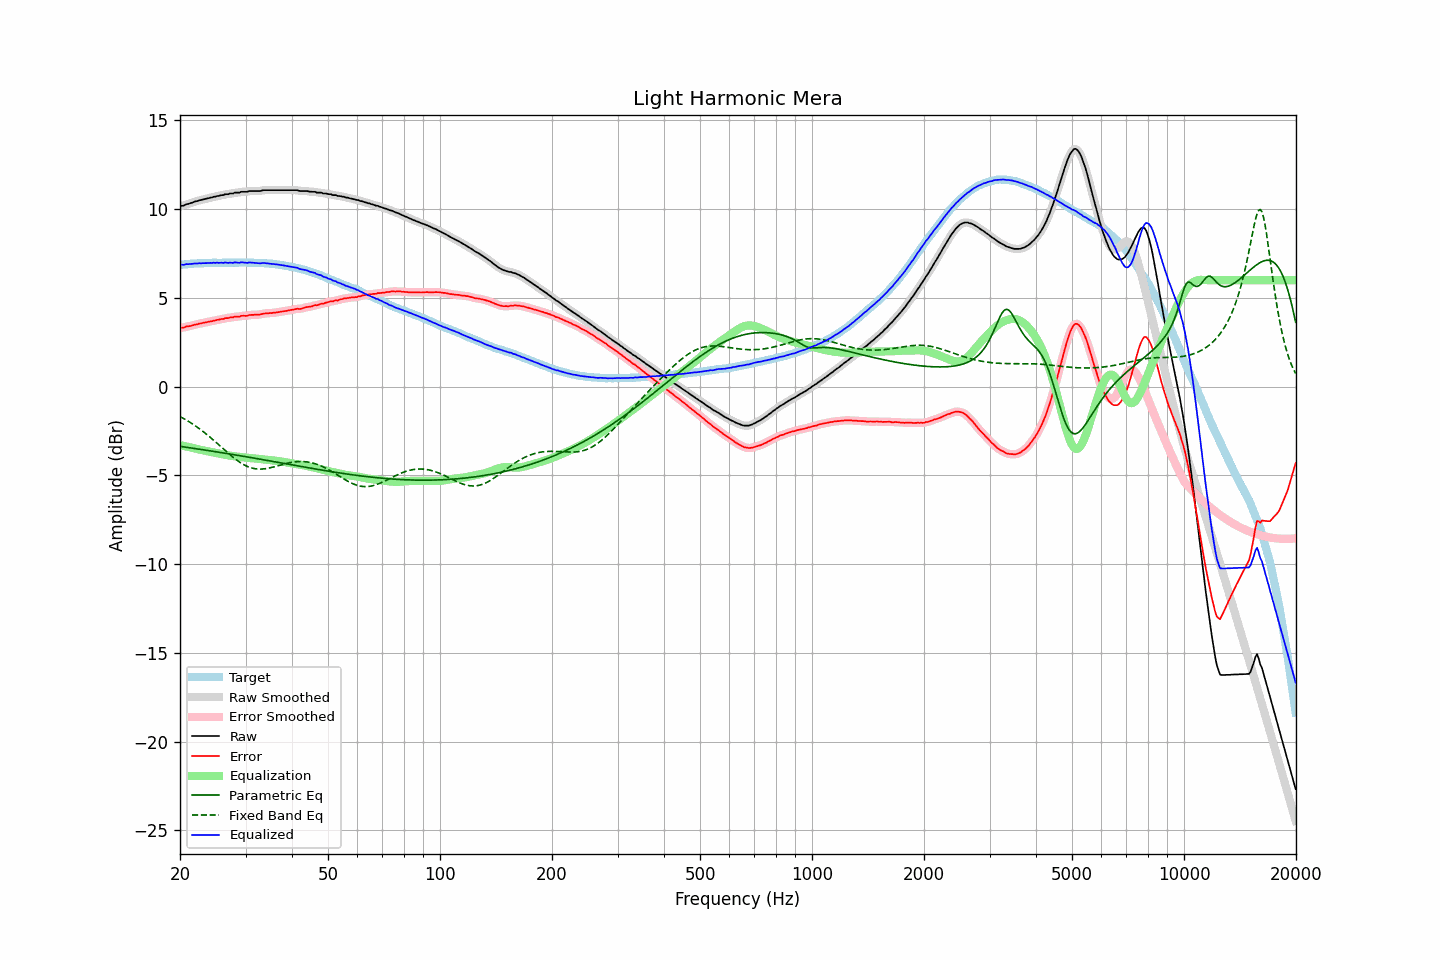

Source data for this figure (header and first rows):
frequency, raw, error, smoothed, error_smoothed, equalization, parametric_eq, fixed_band_eq, equalized_raw, equalized_smoothed, target
20.00, 10.16, 3.30, 10.16, 3.30, -3.30, -3.37, -1.69, 6.87, 6.86, 6.86
20.20, 10.19, 3.32, 10.18, 3.31, -3.31, -3.38, -1.74, 6.88, 6.87, 6.87
20.40, 10.19, 3.31, 10.21, 3.33, -3.33, -3.39, -1.79, 6.86, 6.87, 6.88
20.61, 10.23, 3.34, 10.23, 3.35, -3.35, -3.41, -1.84, 6.88, 6.88, 6.89
20.81, 10.28, 3.39, 10.26, 3.37, -3.37, -3.42, -1.89, 6.91, 6.89, 6.89
21.02, 10.29, 3.39, 10.30, 3.40, -3.39, -3.43, -1.94, 6.90, 6.90, 6.90
21.23, 10.32, 3.41, 10.32, 3.41, -3.41, -3.45, -2.00, 6.91, 6.91, 6.91
21.44, 10.35, 3.42, 10.35, 3.43, -3.44, -3.46, -2.06, 6.92, 6.92, 6.93
21.66, 10.38, 3.45, 10.38, 3.46, -3.46, -3.47, -2.12, 6.92, 6.93, 6.93
21.87, 10.42, 3.49, 10.41, 3.48, -3.48, -3.49, -2.18, 6.94, 6.93, 6.94
22.09, 10.44, 3.51, 10.44, 3.51, -3.50, -3.50, -2.24, 6.94, 6.94, 6.94
22.31, 10.46, 3.52, 10.47, 3.53, -3.52, -3.51, -2.30, 6.94, 6.95, 6.94
22.54, 10.50, 3.56, 10.49, 3.54, -3.54, -3.53, -2.37, 6.96, 6.95, 6.94
22.76, 10.51, 3.56, 10.52, 3.57, -3.57, -3.54, -2.44, 6.95, 6.95, 6.95
22.99, 10.54, 3.59, 10.54, 3.59, -3.59, -3.55, -2.51, 6.96, 6.95, 6.95
23.22, 10.56, 3.61, 10.56, 3.60, -3.60, -3.57, -2.58, 6.96, 6.96, 6.95
23.45, 10.58, 3.62, 10.58, 3.62, -3.62, -3.58, -2.65, 6.96, 6.96, 6.96
23.69, 10.60, 3.64, 10.60, 3.64, -3.64, -3.60, -2.72, 6.96, 6.96, 6.96
23.92, 10.62, 3.66, 10.62, 3.66, -3.66, -3.61, -2.80, 6.96, 6.96, 6.96
24.16, 10.65, 3.68, 10.65, 3.68, -3.68, -3.62, -2.87, 6.97, 6.97, 6.97
24.40, 10.66, 3.68, 10.67, 3.69, -3.69, -3.64, -2.95, 6.97, 6.97, 6.98
24.65, 10.70, 3.72, 10.69, 3.71, -3.71, -3.65, -3.03, 6.99, 6.98, 6.98
24.89, 10.70, 3.72, 10.71, 3.73, -3.73, -3.67, -3.11, 6.97, 6.98, 6.98
25.14, 10.74, 3.76, 10.73, 3.75, -3.75, -3.68, -3.19, 6.99, 6.98, 6.98
25.39, 10.74, 3.76, 10.75, 3.77, -3.77, -3.69, -3.27, 6.97, 6.98, 6.98
25.65, 10.77, 3.79, 10.77, 3.79, -3.79, -3.71, -3.35, 6.98, 6.98, 6.98
25.91, 10.79, 3.82, 10.79, 3.81, -3.81, -3.72, -3.43, 6.98, 6.98, 6.97
26.16, 10.79, 3.81, 10.81, 3.83, -3.83, -3.74, -3.51, 6.97, 6.98, 6.98
26.43, 10.84, 3.86, 10.82, 3.84, -3.84, -3.75, -3.59, 7.00, 6.98, 6.98
26.69, 10.84, 3.86, 10.84, 3.86, -3.86, -3.77, -3.67, 6.98, 6.98, 6.98
26.96, 10.84, 3.86, 10.86, 3.88, -3.87, -3.78, -3.75, 6.97, 6.99, 6.98
27.23, 10.88, 3.90, 10.86, 3.88, -3.89, -3.80, -3.83, 6.99, 6.98, 6.98
27.50, 10.88, 3.90, 10.88, 3.90, -3.90, -3.81, -3.91, 6.98, 6.98, 6.98
27.77, 10.88, 3.89, 10.90, 3.92, -3.91, -3.83, -3.98, 6.97, 6.99, 6.99
28.05, 10.93, 3.94, 10.91, 3.93, -3.93, -3.84, -4.05, 7.00, 6.99, 6.99
28.33, 10.93, 3.95, 10.92, 3.94, -3.94, -3.86, -4.12, 6.99, 6.98, 6.99
28.62, 10.93, 3.95, 10.94, 3.95, -3.95, -3.87, -4.19, 6.98, 6.99, 6.98
28.90, 10.93, 3.94, 10.95, 3.96, -3.96, -3.89, -4.25, 6.97, 6.99, 6.99
29.19, 10.98, 3.99, 10.96, 3.97, -3.97, -3.90, -4.31, 7.01, 6.99, 6.99
29.48, 10.98, 3.99, 10.98, 3.99, -3.98, -3.92, -4.37, 7.00, 7.00, 6.99
29.78, 10.98, 3.99, 10.98, 3.99, -3.99, -3.93, -4.42, 6.99, 6.99, 6.99
30.08, 10.98, 3.98, 10.98, 3.99, -4.00, -3.95, -4.46, 6.98, 6.98, 7.00
30.38, 10.98, 4.00, 10.99, 4.01, -4.01, -3.96, -4.50, 6.97, 6.98, 6.99
30.68, 11.02, 4.04, 11.01, 4.02, -4.02, -3.98, -4.54, 7.00, 6.99, 6.98
30.99, 11.02, 4.04, 11.02, 4.04, -4.03, -4.00, -4.57, 6.99, 6.99, 6.98
31.30, 11.02, 4.04, 11.02, 4.05, -4.03, -4.01, -4.60, 6.99, 6.99, 6.98
31.61, 11.02, 4.04, 11.02, 4.05, -4.04, -4.03, -4.62, 6.98, 6.98, 6.98
31.93, 11.02, 4.06, 11.02, 4.05, -4.05, -4.04, -4.63, 6.97, 6.97, 6.97
32.24, 11.02, 4.05, 11.02, 4.05, -4.06, -4.06, -4.64, 6.96, 6.96, 6.97
32.57, 11.02, 4.06, 11.02, 4.06, -4.07, -4.08, -4.65, 6.95, 6.95, 6.96
32.89, 11.02, 4.06, 11.03, 4.07, -4.08, -4.09, -4.65, 6.94, 6.95, 6.96
33.22, 11.05, 4.09, 11.05, 4.09, -4.09, -4.11, -4.65, 6.96, 6.96, 6.96
33.55, 11.07, 4.12, 11.06, 4.11, -4.10, -4.12, -4.64, 6.97, 6.96, 6.95
33.89, 11.07, 4.12, 11.07, 4.12, -4.11, -4.14, -4.63, 6.96, 6.96, 6.95
34.23, 11.07, 4.13, 11.07, 4.13, -4.12, -4.16, -4.61, 6.95, 6.95, 6.94
34.57, 11.07, 4.13, 11.07, 4.14, -4.14, -4.17, -4.60, 6.94, 6.94, 6.94
34.92, 11.07, 4.15, 11.07, 4.14, -4.14, -4.19, -4.58, 6.93, 6.93, 6.92
35.27, 11.07, 4.14, 11.07, 4.15, -4.15, -4.20, -4.55, 6.92, 6.92, 6.93
35.62, 11.07, 4.16, 11.07, 4.16, -4.16, -4.22, -4.53, 6.91, 6.91, 6.91
35.97, 11.07, 4.17, 11.07, 4.17, -4.17, -4.24, -4.51, 6.90, 6.90, 6.90
... 635 more rows
